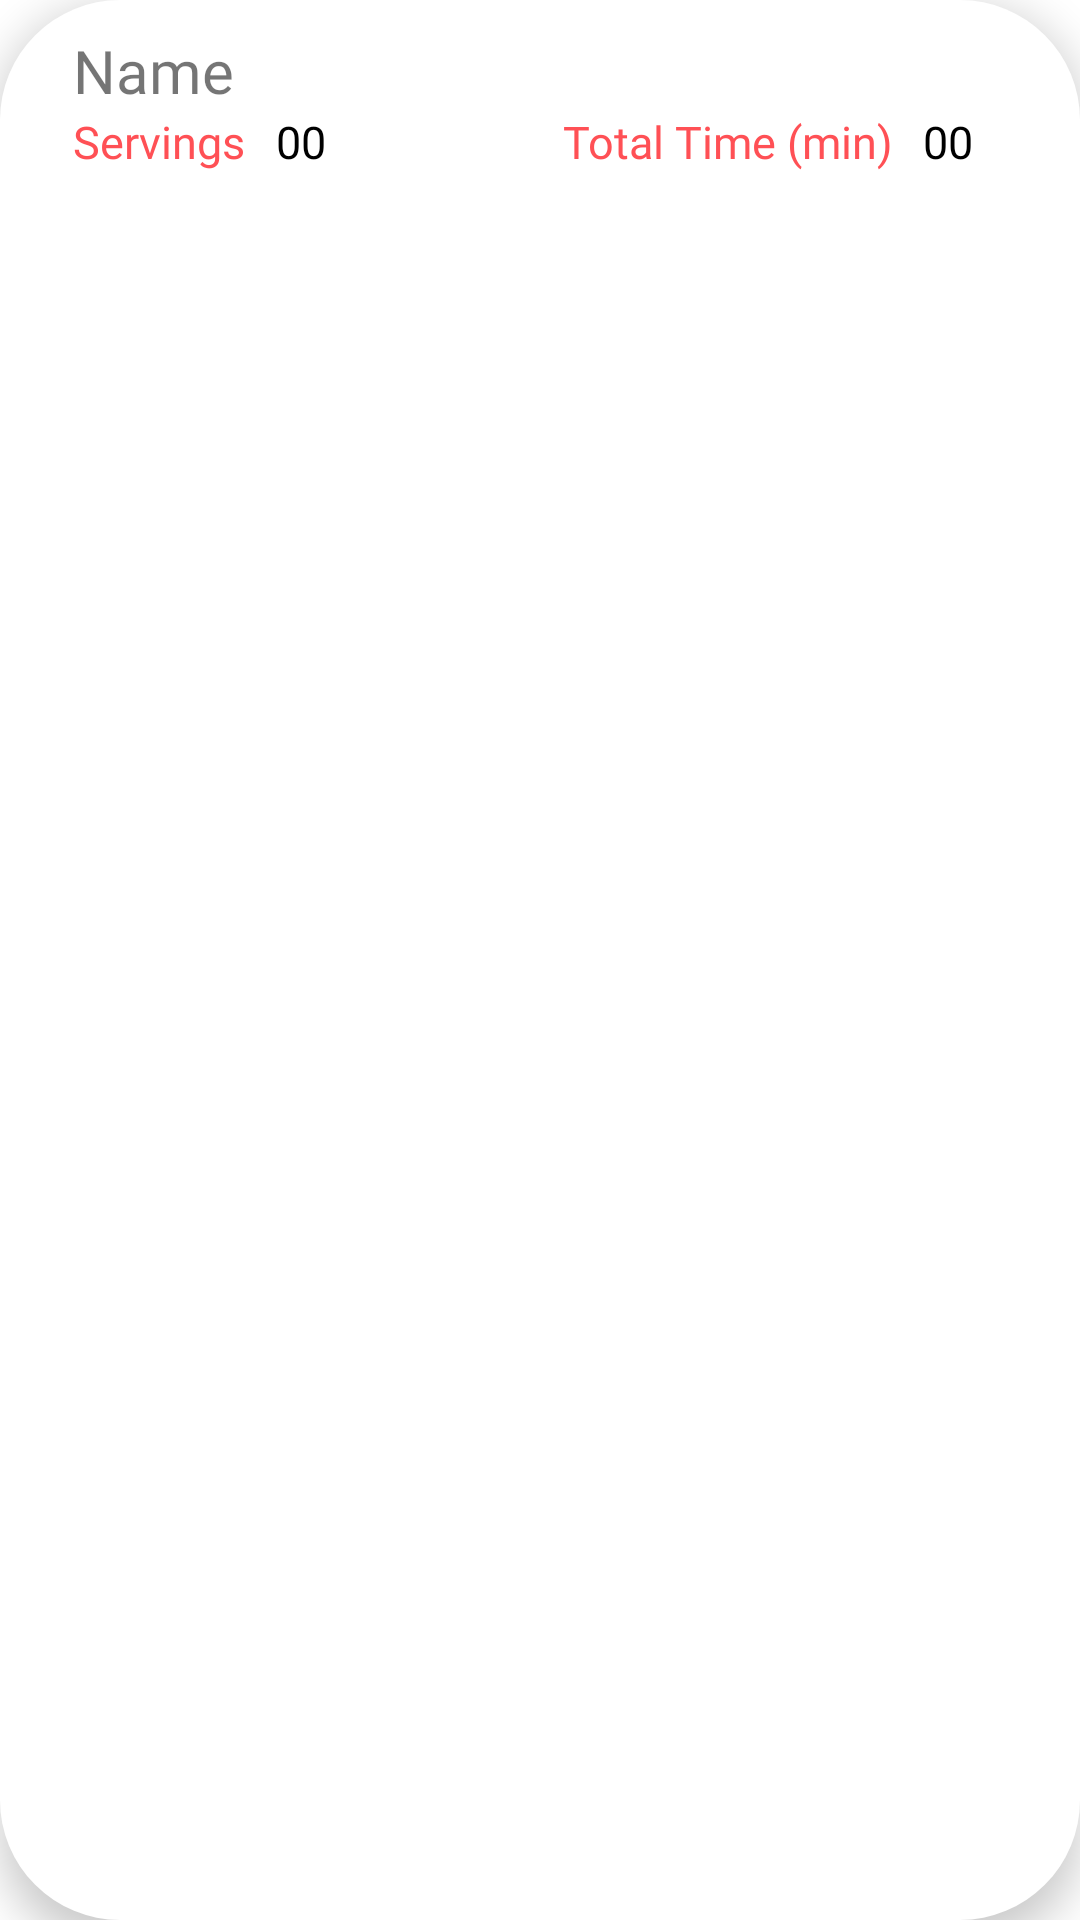

Here is an Android app screen rendered from its layout file. Give the layout XML and the strings, colors and styles it references.
<!-- AndroidManifest.xml: application theme Theme.ReciPie2 -->
<!-- res/layout/recipe_recycler_design.xml -->
<?xml version="1.0" encoding="utf-8"?>
<LinearLayout xmlns:android="http://schemas.android.com/apk/res/android"
    xmlns:app="http://schemas.android.com/apk/res-auto"
    android:orientation="vertical"
    android:layout_width="match_parent"
    android:layout_height="75dp"
    android:elevation="8dp"
    android:layout_margin="10dp"
    android:background="@drawable/recycler_bg">

    <androidx.constraintlayout.widget.ConstraintLayout
        android:layout_width="match_parent"
        android:layout_height="match_parent">

        <TextView
            android:id="@+id/recipe_name_textview"
            android:layout_width="wrap_content"
            android:layout_height="wrap_content"
            android:text="@string/name"
            app:layout_constraintStart_toStartOf="parent"
            app:layout_constraintTop_toTopOf="parent"
            app:layout_constraintBottom_toBottomOf="parent"
            app:layout_constraintEnd_toEndOf="parent"
            app:layout_constraintVertical_bias="0"
            app:layout_constraintHorizontal_bias=".05"
            android:layout_margin="10dp"
            android:fontFamily="@font/poppins_bold"
            android:textSize="20sp"/>

        <TextView
            android:id="@+id/servings_text_textview"
            android:layout_width="wrap_content"
            android:layout_height="wrap_content"
            android:text="@string/servings"
            app:layout_constraintStart_toStartOf="@id/recipe_name_textview"
            app:layout_constraintTop_toBottomOf="@id/recipe_name_textview"
            app:layout_constraintBottom_toBottomOf="parent"
            app:layout_constraintEnd_toEndOf="parent"
            app:layout_constraintVertical_bias="0"
            app:layout_constraintHorizontal_bias="0"
            android:fontFamily="@font/poppins"
            android:textSize="15sp"
            android:textColor="@color/textonpink"/>

        <TextView
            android:id="@+id/servings_textview"
            android:layout_width="wrap_content"
            android:layout_height="wrap_content"
            android:text="@string/_00"
            app:layout_constraintStart_toEndOf="@id/servings_text_textview"
            app:layout_constraintTop_toBottomOf="@id/recipe_name_textview"
            app:layout_constraintBottom_toBottomOf="parent"
            app:layout_constraintEnd_toEndOf="parent"
            app:layout_constraintVertical_bias="0"
            app:layout_constraintHorizontal_bias="0"
            android:fontFamily="@font/poppins"
            android:textSize="15sp"
            android:textColor="@color/black"
            android:layout_marginStart="10dp"/>

        <TextView
            android:id="@+id/time_text_textview"
            android:layout_width="wrap_content"
            android:layout_height="wrap_content"
            android:fontFamily="@font/poppins"
            android:text="@string/total_time"
            android:textColor="@color/textonpink"
            android:textSize="15sp"
            app:layout_constraintBottom_toBottomOf="parent"
            app:layout_constraintEnd_toEndOf="parent"
            app:layout_constraintHorizontal_bias=".75"
            app:layout_constraintStart_toStartOf="parent"
            app:layout_constraintTop_toBottomOf="@id/recipe_name_textview"
            app:layout_constraintVertical_bias="0" />

        <TextView
            android:id="@+id/time_textview"
            android:layout_width="wrap_content"
            android:layout_height="wrap_content"
            android:fontFamily="@font/poppins"
            android:text="@string/_00"
            android:textColor="@color/black"
            android:textSize="15sp"
            app:layout_constraintBottom_toBottomOf="parent"
            app:layout_constraintEnd_toEndOf="parent"
            app:layout_constraintHorizontal_bias="0"
            app:layout_constraintStart_toEndOf="@id/time_text_textview"
            app:layout_constraintTop_toBottomOf="@id/recipe_name_textview"
            app:layout_constraintVertical_bias="0"
            android:layout_marginStart="10dp"/>

    </androidx.constraintlayout.widget.ConstraintLayout>

</LinearLayout>
<!-- resources referenced by this layout -->
<resources>
  <color name="black">#FF000000</color>
  <color name="textonpink">#FF5055</color>
  <!-- drawable recycler_bg (drawable) -->
  <?xml version="1.0" encoding="utf-8"?>
  <shape xmlns:android="http://schemas.android.com/apk/res/android"
      android:shape="rectangle">
  
      <solid android:color="@color/white" />
  
      <corners
          android:radius="40dp"/>
  </shape>
  <string name="_00">00</string>
  <string name="name">Name</string>
  <string name="servings">Servings</string>
  <string name="total_time">Total Time (min)</string>
  <style name="Theme.ReciPie2" parent="Theme.MaterialComponents.Light.NoActionBar">
          
          <item name="colorPrimary">@color/pink100</item>
          <item name="colorPrimaryVariant">@color/pink100</item>
          <item name="colorOnPrimary">@color/black</item>
          
          <item name="colorSecondary">@color/textonpink</item>
          <item name="colorSecondaryVariant">@color/textonpink</item>
          <item name="colorOnSecondary">@color/black</item>
          
          <item name="android:statusBarColor" tools:targetApi="l">@color/textonpink</item>
          
      </style>
  <color name="white">#FFFFFFFF</color>
  <color name="pink100">#FFBFA8</color>
</resources>
